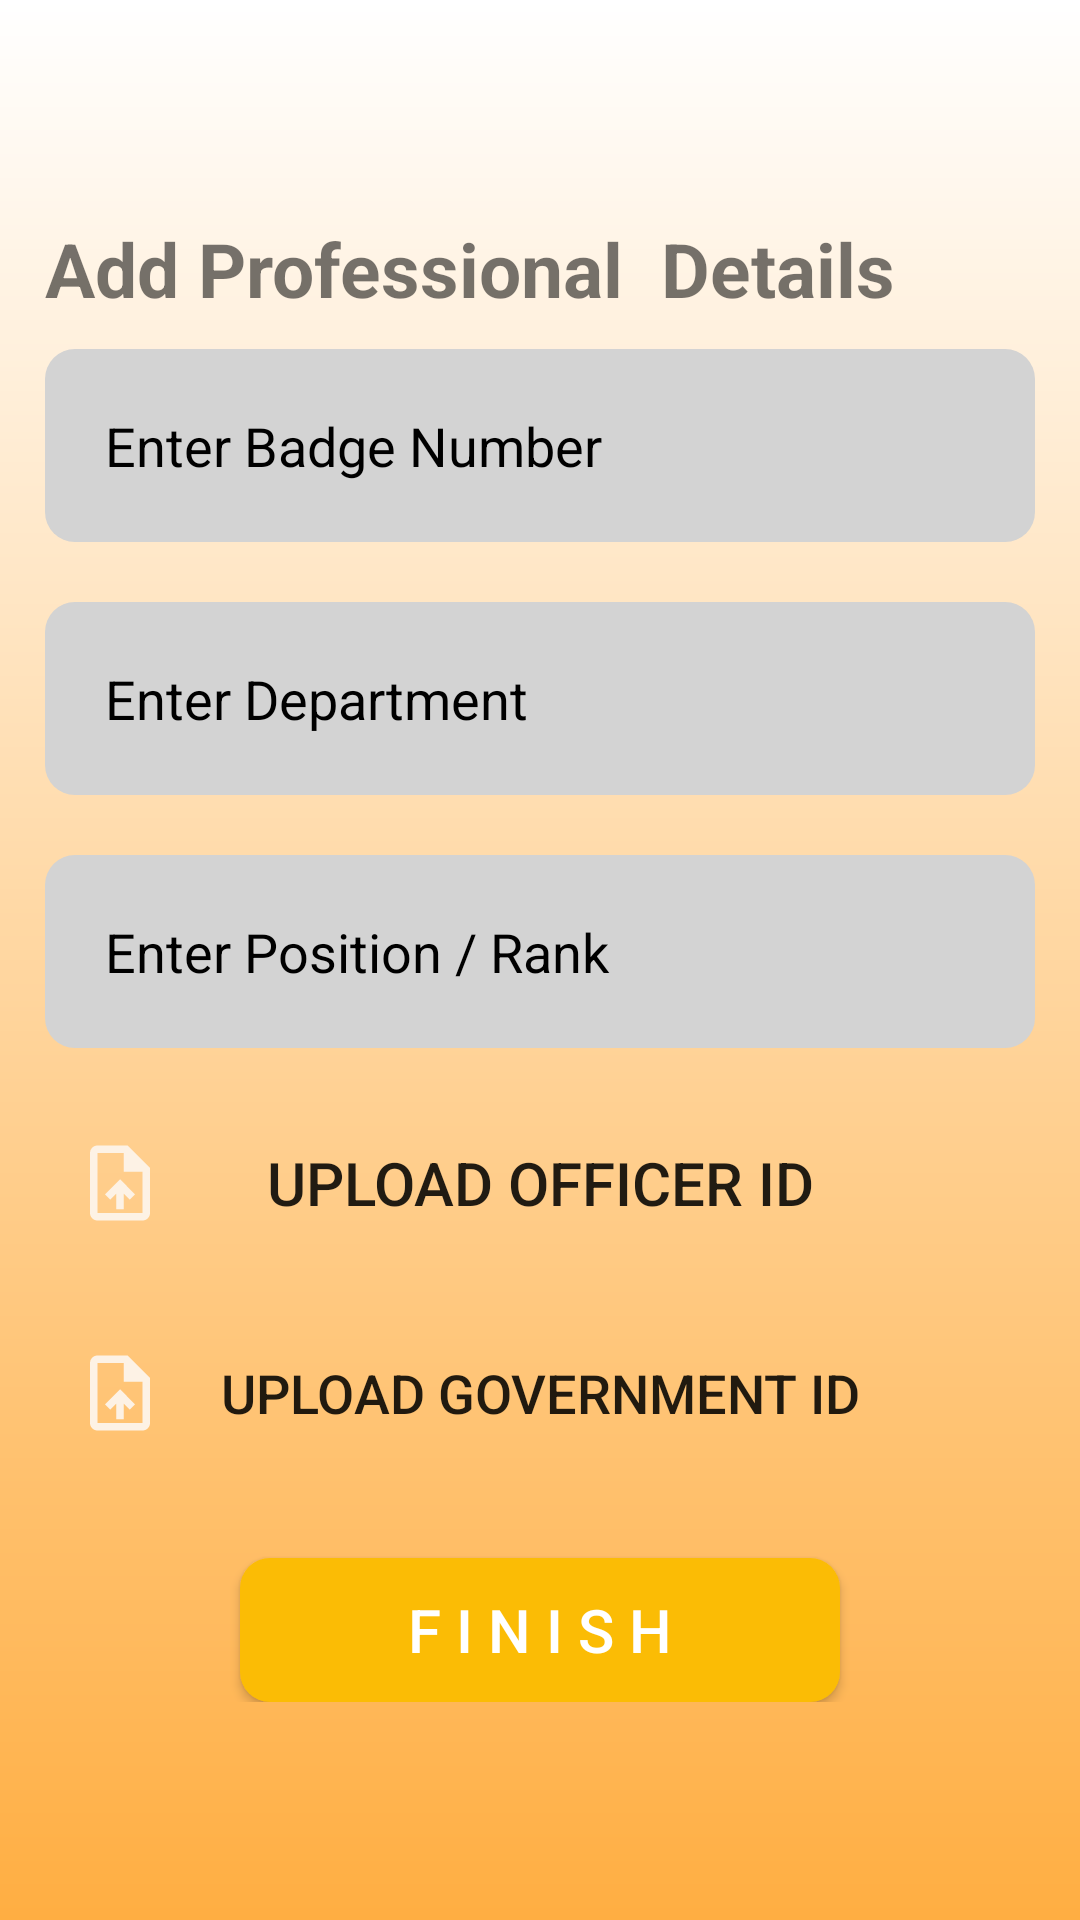

The Android layout XML behind this screen, and the referenced resources:
<!-- AndroidManifest.xml: application theme Theme.TraffiCito -->
<!-- res/layout/activity_onbarding_second.xml -->
<?xml version="1.0" encoding="utf-8"?>
<RelativeLayout xmlns:android="http://schemas.android.com/apk/res/android"
    android:layout_width="match_parent"
    android:layout_height="match_parent"
    xmlns:tools="http://schemas.android.com/tools"
    android:gravity="center"
    android:background="@drawable/gradientbackgroud"
    tools:context=".ui.onbarding_second">


    <LinearLayout
        android:layout_width="match_parent"
        android:layout_height="wrap_content"
        android:padding="15dp"
        android:orientation="vertical">

        <TextView
            android:layout_width="match_parent"
            android:layout_height="wrap_content"
            android:text="Add Professional  Details"
            android:textSize="25sp"
            android:textStyle="bold"/>

        <EditText
            android:id="@+id/badgenumber"
            android:layout_width="match_parent"
            android:layout_height="wrap_content"
            android:hint="Enter Badge Number"
            android:padding="20dp"
            android:textColorHint="@color/black"
            android:layout_marginVertical="10dp"
            android:background="@drawable/edit_text_backgroud"
            android:inputType="text"/>
        <EditText
            android:id="@+id/department"
            android:layout_width="match_parent"
            android:layout_height="wrap_content"
            android:hint="Enter Department"
            android:padding="20dp"
            android:textColorHint="@color/black"
            android:layout_marginVertical="10dp"
            android:background="@drawable/edit_text_backgroud"
            android:inputType="text"/>

        <EditText
            android:id="@+id/positionrank"
            android:layout_width="match_parent"
            android:layout_height="wrap_content"
            android:hint="Enter Position / Rank"
            android:padding="20dp"
            android:textColorHint="@color/black"
            android:layout_marginVertical="10dp"
            android:background="@drawable/edit_text_backgroud"
            android:inputType="text"/>

        <Button
            android:layout_marginTop="10dp"
            android:layout_width="300dp"
            android:layout_height="wrap_content"
            android:text="upload officer id"
            android:drawableLeft="@drawable/baseline_upload_file_24"
            android:textSize="20sp"
            android:padding="10dp"
            android:layout_marginVertical="10dp"
            android:background="@drawable/buttontwo"/>

        <Button
            android:layout_marginTop="10dp"
            android:layout_width="300dp"
            android:layout_height="wrap_content"
            android:text="upload Government id"
            android:drawableLeft="@drawable/baseline_upload_file_24"
            android:layout_marginVertical="10dp"
            android:textSize="18sp"
            android:padding="10dp"
            android:background="@drawable/buttontwo"/>

        <Button
            android:id="@+id/finishbtn"
            android:layout_marginTop="20dp"
            android:layout_gravity="center_horizontal"
            android:layout_width="200dp"
            android:layout_height="wrap_content"
            android:text="F i n i s h"
            android:textSize="20sp"
            android:textColor="@color/white"
            android:background="@drawable/button"/>
    </LinearLayout>

</RelativeLayout>
<!-- resources referenced by this layout -->
<resources>
  <color name="black">#FF000000</color>
  <color name="white">#FFFFFFFF</color>
  <!-- drawable baseline_upload_file_24 (drawable) -->
  <vector xmlns:android="http://schemas.android.com/apk/res/android" android:height="30dp" android:tint="#FDF2E5" android:viewportHeight="24" android:viewportWidth="24" android:width="30dp">
        
      <path android:fillColor="@android:color/white" android:pathData="M14,2L6,2c-1.1,0 -1.99,0.9 -1.99,2L4,20c0,1.1 0.89,2 1.99,2L18,22c1.1,0 2,-0.9 2,-2L20,8l-6,-6zM18,20L6,20L6,4h7v5h5v11zM8,15.01l1.41,1.41L11,14.84L11,19h2v-4.16l1.59,1.59L16,15.01 12.01,11z"/>
      
  </vector>
  <!-- drawable button (drawable) -->
  <?xml version="1.0" encoding="utf-8"?>
  <shape xmlns:android="http://schemas.android.com/apk/res/android">
      <solid android:color="@color/yellow"/>
      <corners android:radius="10dp"/>
  
  </shape>
  <!-- drawable edit_text_backgroud (drawable) -->
  <?xml version="1.0" encoding="utf-8"?>
  <shape xmlns:android="http://schemas.android.com/apk/res/android">
      <solid android:color="#D3D3D3" />
      <corners  android:radius="10dp" />
      <stroke android:color="#A9A9A9" />
  </shape>
  <!-- drawable gradientbackgroud (drawable) -->
  <?xml version="1.0" encoding="utf-8"?>
  <shape xmlns:android="http://schemas.android.com/apk/res/android">
   <gradient
       android:startColor="@color/white"
       android:endColor="#FFAE42"
       android:angle="50"
       android:type="linear"/>
  </shape>
  <style name="Theme.TraffiCito" parent="Theme.MaterialComponents.DayNight.DarkActionBar">
          
          <item name="colorPrimary">@color/purple_500</item>
          <item name="colorPrimaryVariant">@color/purple_700</item>
          <item name="colorOnPrimary">@color/white</item>
          
          <item name="colorSecondary">@color/teal_200</item>
          <item name="colorSecondaryVariant">@color/teal_700</item>
          <item name="colorOnSecondary">@color/black</item>
          
          <item name="android:statusBarColor">?attr/colorPrimaryVariant</item>
          
      </style>
  <color name="yellow">#FBBC05</color>
  <color name="purple_500">#FF6200EE</color>
  <color name="purple_700">#FF3700B3</color>
  <color name="teal_200">#FF03DAC5</color>
  <color name="teal_700">#FF018786</color>
</resources>
